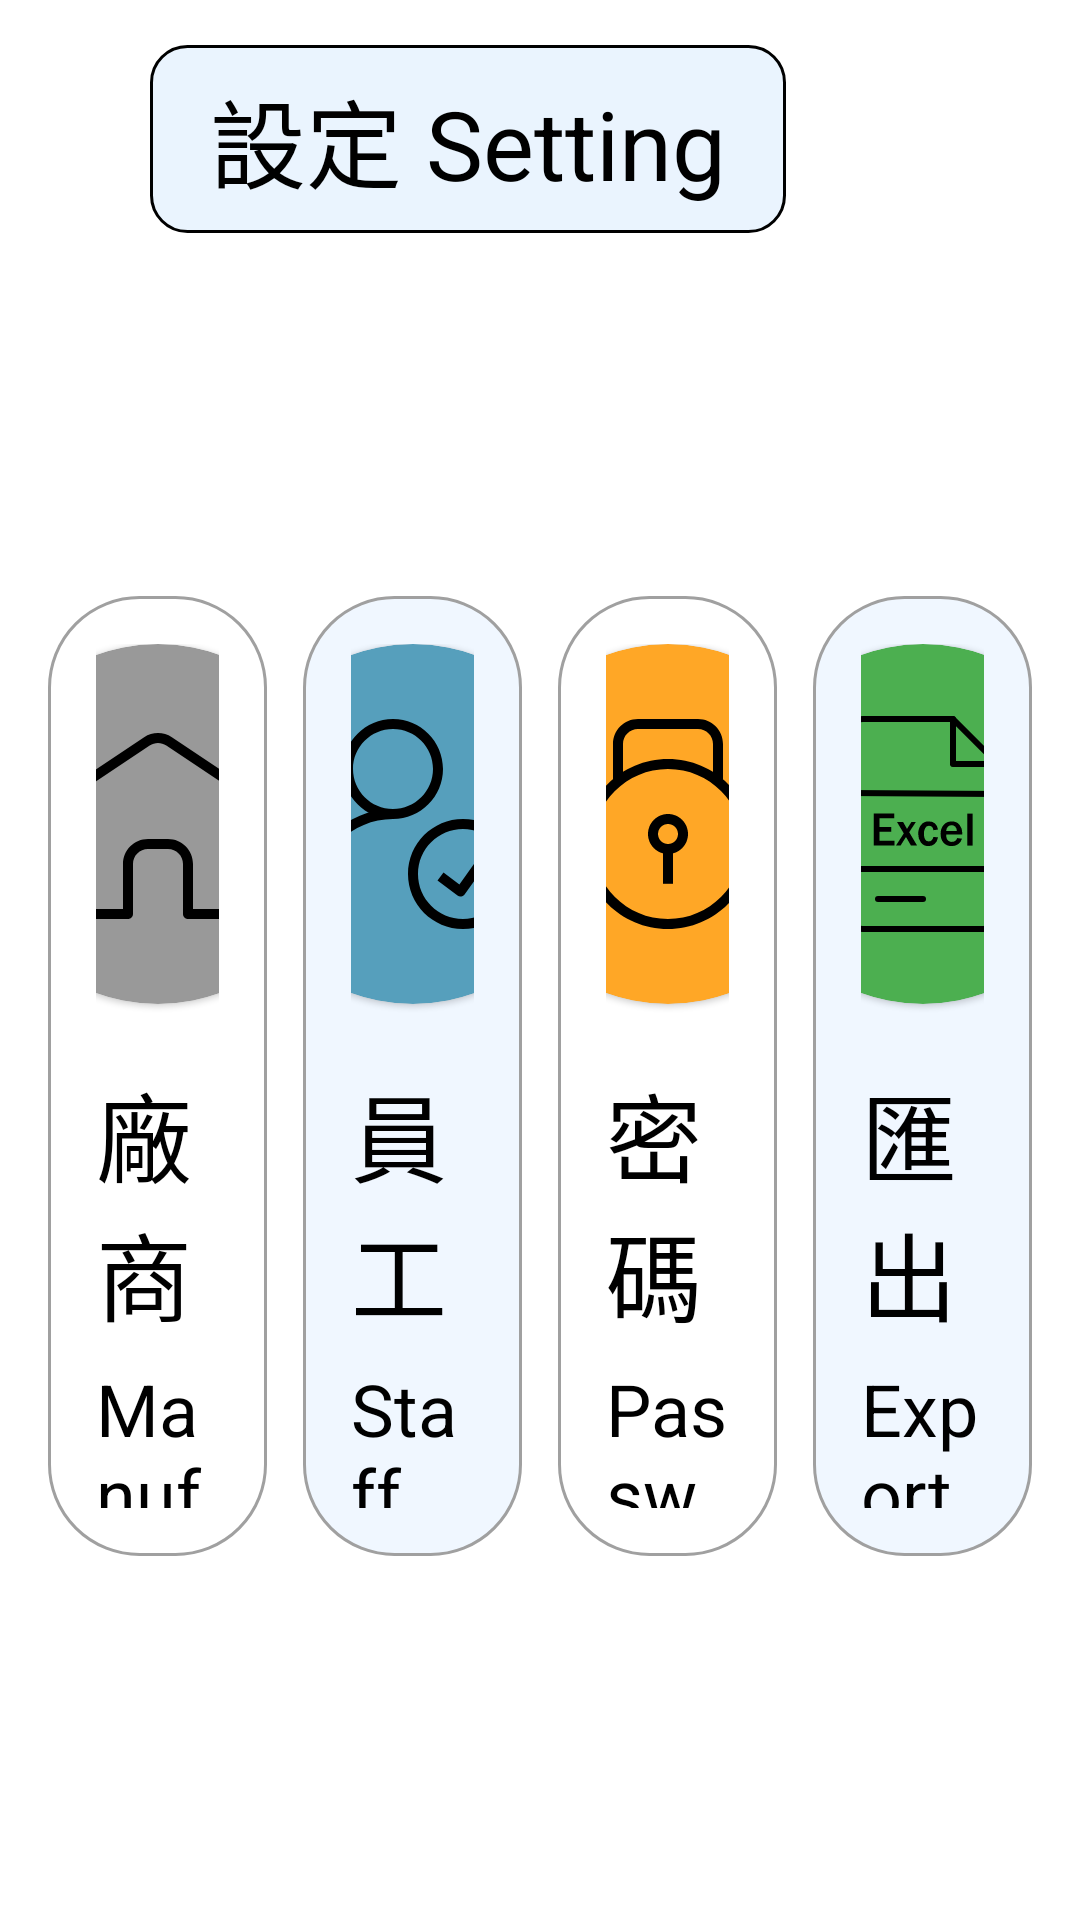

Write the Android layout XML for this screen, with the resource values it uses.
<!-- AndroidManifest.xml: application theme Theme.DeliverySystem -->
<!-- res/layout/setting_main.xml -->
<?xml version="1.0" encoding="utf-8"?>
<androidx.constraintlayout.widget.ConstraintLayout xmlns:android="http://schemas.android.com/apk/res/android"
    xmlns:app="http://schemas.android.com/apk/res-auto"
    android:layout_width="match_parent"
    android:layout_height="match_parent"
    android:background="#FFFFFF"
    android:fitsSystemWindows="true">

    
    <TextView
        android:id="@+id/titleText"
        android:layout_width="wrap_content"
        android:layout_height="wrap_content"
        android:text="設定 Setting"
        android:textSize="32sp"
        android:textColor="@color/black"
        android:paddingStart="20dp"
        android:paddingEnd="20dp"
        android:paddingTop="8dp"
        android:paddingBottom="8dp"
        android:background="@drawable/title_pattern"
        android:gravity="start"
        android:layout_marginTop="15dp"
        android:layout_marginStart="50dp"
        app:layout_constraintTop_toTopOf="parent"
        app:layout_constraintStart_toStartOf="parent" />

    
    <LinearLayout
        android:id="@+id/contentLayout"
        android:layout_width="match_parent"
        android:layout_height="0dp"
        android:orientation="horizontal"
        android:gravity="center"
        android:padding="16dp"
        android:background="@android:color/white"
        app:layout_constraintTop_toBottomOf="@id/titleText"
        app:layout_constraintStart_toStartOf="parent"
        app:layout_constraintEnd_toEndOf="parent"
        app:layout_constraintBottom_toBottomOf="parent">

        
        <LinearLayout
            android:id="@+id/supplier"
            android:layout_width="0dp"
            android:layout_height="320dp"
            android:layout_weight="1"
            android:orientation="vertical"
            android:gravity="center"
            android:background="@drawable/option_white_pattern"
            android:padding="16dp"
            android:clickable="true"
            android:focusable="true"
            android:layout_marginEnd="12dp">

            <com.google.android.material.card.MaterialCardView
                android:layout_width="120dp"
                android:layout_height="120dp"
                app:cardCornerRadius="60dp"
                app:cardBackgroundColor="#999999">

                <ImageView
                    android:layout_width="match_parent"
                    android:layout_height="match_parent"
                    android:src="@drawable/ic_home"
                    android:scaleType="centerInside" />
            </com.google.android.material.card.MaterialCardView>

            <TextView
                android:layout_width="wrap_content"
                android:layout_height="wrap_content"
                android:text="廠商"
                android:textSize="32sp"
                android:textColor="#000000"
                android:layout_marginTop="20dp"
                android:layout_marginBottom="6dp" />

            <TextView
                android:layout_width="wrap_content"
                android:layout_height="wrap_content"
                android:text="Manufacturer"
                android:textSize="24sp"
                android:textColor="@android:color/black" />
        </LinearLayout>

        
        <LinearLayout
            android:id="@+id/employees"
            android:layout_width="0dp"
            android:layout_height="320dp"
            android:layout_weight="1"
            android:orientation="vertical"
            android:gravity="center"
            android:background="@drawable/option_blue_pattern"
            android:padding="16dp"
            android:clickable="true"
            android:focusable="true"
            android:layout_marginEnd="12dp">

            <com.google.android.material.card.MaterialCardView
                android:layout_width="120dp"
                android:layout_height="120dp"
                app:cardCornerRadius="60dp"
                app:cardBackgroundColor="#569FBC">

                <ImageView
                    android:layout_width="match_parent"
                    android:layout_height="match_parent"
                    android:src="@drawable/ic_user"
                    android:scaleType="centerInside" />
            </com.google.android.material.card.MaterialCardView>

            <TextView
                android:layout_width="wrap_content"
                android:layout_height="wrap_content"
                android:text="員工"
                android:textSize="32sp"
                android:textColor="#000000"
                android:layout_marginTop="20dp"
                android:layout_marginBottom="6dp" />

            <TextView
                android:layout_width="wrap_content"
                android:layout_height="wrap_content"
                android:text="Staff"
                android:textSize="24sp"
                android:textColor="@android:color/black" />
        </LinearLayout>

        
        <LinearLayout
            android:id="@+id/password"
            android:layout_width="0dp"
            android:layout_height="320dp"
            android:layout_weight="1"
            android:orientation="vertical"
            android:gravity="center"
            android:background="@drawable/option_white_pattern"
            android:padding="16dp"
            android:clickable="true"
            android:focusable="true"
            android:layout_marginEnd="12dp">

            <com.google.android.material.card.MaterialCardView
                android:layout_width="120dp"
                android:layout_height="120dp"
                app:cardCornerRadius="60dp"
                app:cardBackgroundColor="#FFA726">

                <ImageView
                    android:layout_width="match_parent"
                    android:layout_height="match_parent"
                    android:src="@drawable/ic_password"
                    android:scaleType="centerInside" />
            </com.google.android.material.card.MaterialCardView>

            <TextView
                android:layout_width="wrap_content"
                android:layout_height="wrap_content"
                android:text="密碼"
                android:textSize="32sp"
                android:textColor="#000000"
                android:layout_marginTop="20dp"
                android:layout_marginBottom="6dp" />

            <TextView
                android:layout_width="wrap_content"
                android:layout_height="wrap_content"
                android:text="Password"
                android:textSize="24sp"
                android:textColor="@android:color/black" />
        </LinearLayout>

        
        <LinearLayout
            android:id="@+id/export"
            android:layout_width="0dp"
            android:layout_height="320dp"
            android:layout_weight="1"
            android:orientation="vertical"
            android:gravity="center"
            android:background="@drawable/option_blue_pattern"
            android:padding="16dp"
            android:clickable="true"
            android:focusable="true">

            <com.google.android.material.card.MaterialCardView
                android:layout_width="120dp"
                android:layout_height="120dp"
                app:cardCornerRadius="60dp"
                app:cardBackgroundColor="#4CAF50">

                <ImageView
                    android:layout_width="match_parent"
                    android:layout_height="match_parent"
                    android:src="@drawable/ic_download_excel"
                    android:scaleType="centerInside" />
            </com.google.android.material.card.MaterialCardView>

            <TextView
                android:layout_width="wrap_content"
                android:layout_height="wrap_content"
                android:text="匯出"
                android:textSize="32sp"
                android:textColor="#000000"
                android:layout_marginTop="20dp"
                android:layout_marginBottom="6dp" />

            <TextView
                android:layout_width="wrap_content"
                android:layout_height="wrap_content"
                android:text="Export"
                android:textSize="24sp"
                android:textColor="@android:color/black" />
        </LinearLayout>

    </LinearLayout>

</androidx.constraintlayout.widget.ConstraintLayout>
<!-- resources referenced by this layout -->
<resources>
  <color name="black">#000000</color>
  <!-- drawable ic_home (drawable) -->
  <?xml version="1.0" encoding="utf-8"?>
  <vector xmlns:android="http://schemas.android.com/apk/res/android"
      android:width="80dp"
      android:height="80dp"
      android:viewportWidth="80"
      android:viewportHeight="80">
  
      <path
          android:fillColor="#000000"
          android:fillType="evenOdd"
          android:pathData="M42.7734,13.8521C41.0939,12.7324 38.9059,12.7324 37.2264,13.8521L13.8931,29.4076C12.5021,30.335 11.6666,31.8961 11.6666,33.5679V63.3333C11.6666,66.0947 13.9052,68.3333 16.6666,68.3333H28.3333V53.3333C28.3333,48.7309 32.0642,45 36.6666,45H43.3333C47.9356,45 51.6666,48.7309 51.6666,53.3333V68.3333H63.3333C66.0947,68.3333 68.3333,66.0947 68.3333,63.3333V33.5679C68.3333,31.8961 67.4977,30.335 66.1068,29.4076L42.7734,13.8521ZM35.3774,11.0786C38.1766,9.21246 41.8233,9.21246 44.6224,11.0786L67.9557,26.6341C70.2741,28.1797 71.6666,30.7816 71.6666,33.5679V63.3333C71.6666,67.9357 67.9356,71.6666 63.3333,71.6666H49.9999C49.0794,71.6666 48.3333,70.9205 48.3333,70V53.3333C48.3333,50.5719 46.0947,48.3333 43.3333,48.3333H36.6666C33.9052,48.3333 31.6666,50.5719 31.6666,53.3333V70C31.6666,70.9205 30.9204,71.6666 29.9999,71.6666H16.6666C12.0642,71.6666 8.33325,67.9357 8.33325,63.3333V33.5679C8.33325,30.7816 9.72576,28.1797 12.0441,26.6341L35.3774,11.0786Z" />
  </vector>
  <!-- drawable option_blue_pattern (drawable) -->
  <layer-list xmlns:android="http://schemas.android.com/apk/res/android">
      
      <item>
          <shape android:shape="rectangle">
              <solid android:color="#F0F7FF"/> 
              <stroke android:width="1dp" android:color="#A0A0A0"/>
              <corners android:radius="30dp"/>
          </shape>
      </item>
  </layer-list>
  <!-- drawable option_white_pattern (drawable) -->
  <layer-list xmlns:android="http://schemas.android.com/apk/res/android">
      
      <item>
          <shape android:shape="rectangle">
              <solid android:color="#FFFFFF"/> 
              <stroke android:width="1dp" android:color="#A0A0A0"/>
              <corners android:radius="30dp"/>
          </shape>
      </item>
  </layer-list>
  <!-- drawable title_pattern (drawable) -->
  <?xml version="1.0" encoding="utf-8"?>
  <shape xmlns:android="http://schemas.android.com/apk/res/android"
      android:shape="rectangle">
  
      <solid android:color="#EAF4FE"/> 
  
      <stroke
          android:width="1dp"
          android:color="#000000"/> 
  
      <corners android:radius="12dp"/> 
  </shape>
  <style name="Theme.DeliverySystem" parent="Theme.MaterialComponents.DayNight.NoActionBar">
          
          <item name="windowActionBar">false</item>
          <item name="windowNoTitle">true</item>
  
          
          <item name="colorPrimary">@color/primary_green</item>
          <item name="colorPrimaryVariant">@color/primary_green</item>
          <item name="colorOnPrimary">@color/white</item>
          <item name="colorSecondary">@color/success_green</item>
          <item name="materialButtonStyle">@style/MyDefaultButtonStyle</item>
      </style>
  <color name="primary_green">#4CAF50</color>
  <color name="white">#FFFFFF</color>
  <color name="success_green">#81C784</color>
  <style name="MyDefaultButtonStyle" parent="Widget.MaterialComponents.Button">
          <item name="backgroundTint">@null</item>
          <item name="cornerRadius">24dp</item>
      </style>
</resources>
